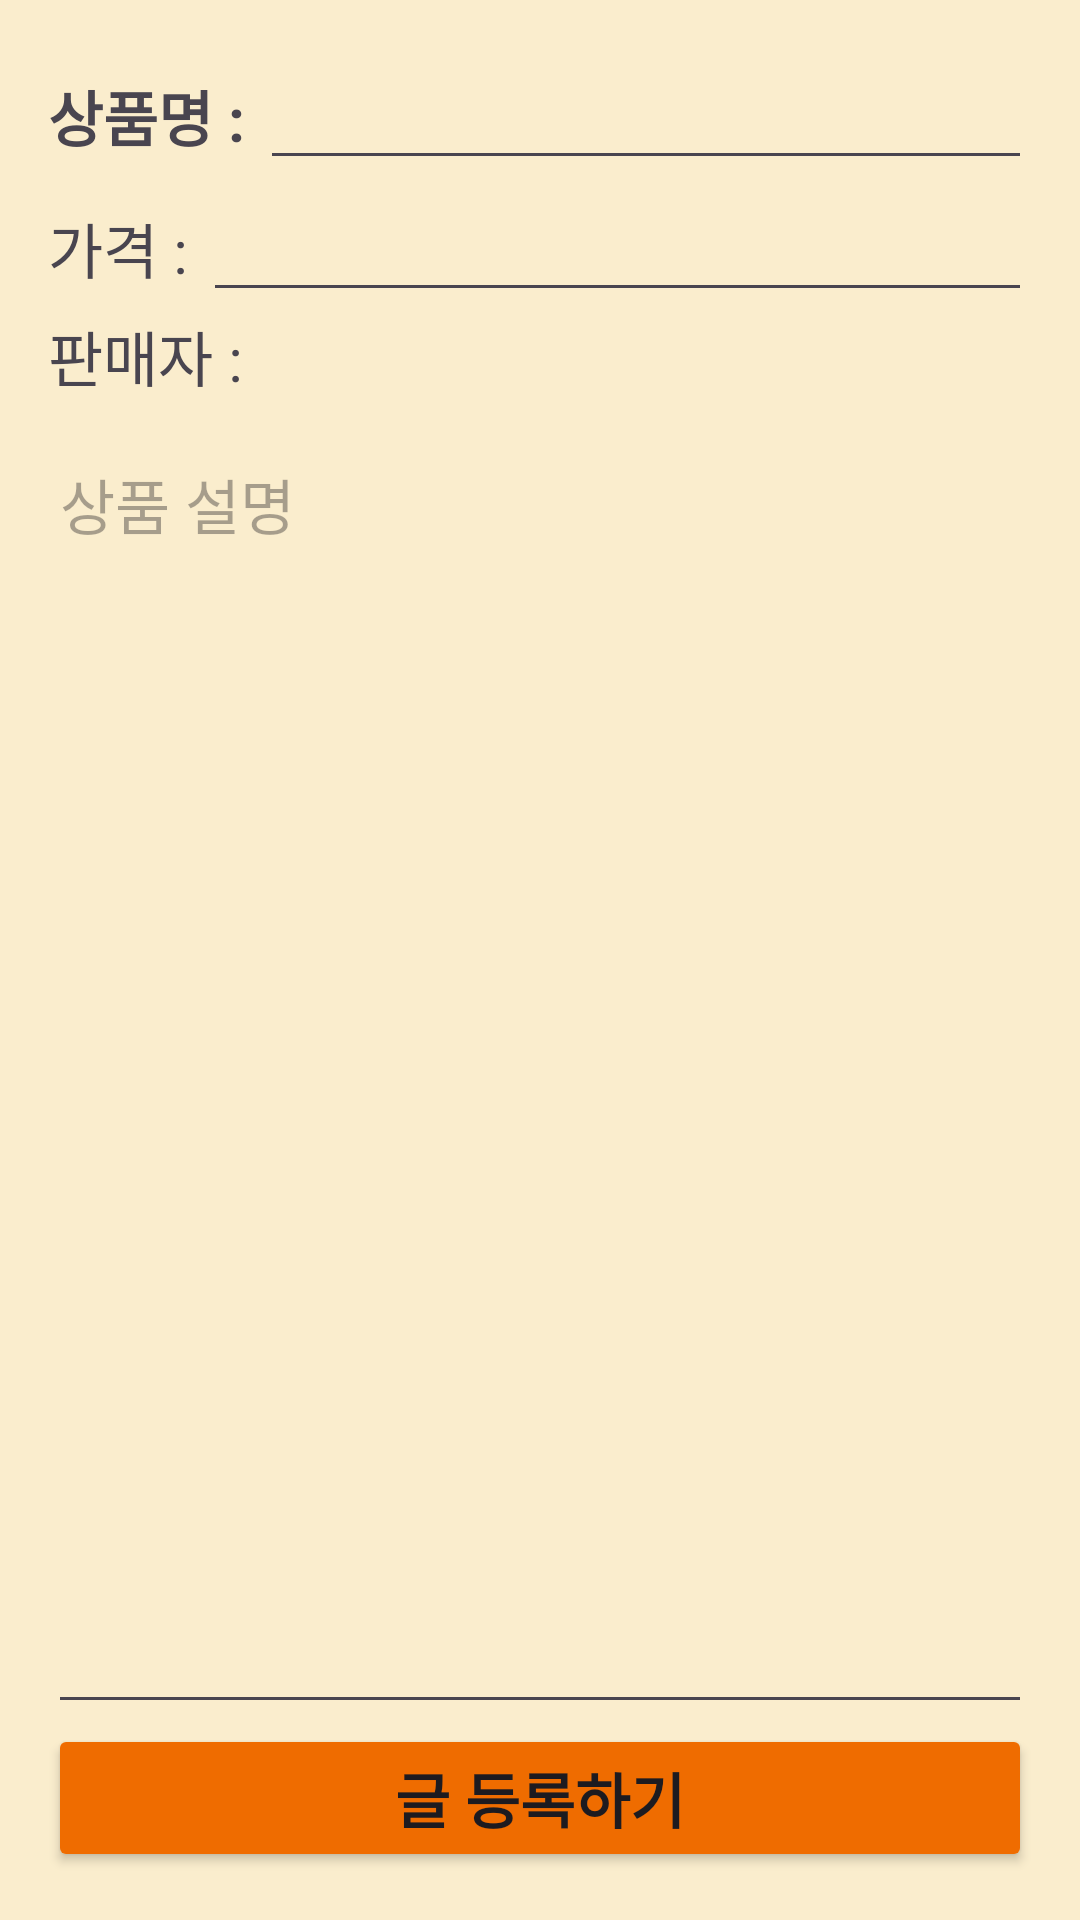

Android layout source for this screen:
<!-- AndroidManifest.xml: application theme Theme.Android_Project -->
<!-- res/layout/making_item.xml -->
<?xml version="1.0" encoding="utf-8"?>
<LinearLayout xmlns:android="http://schemas.android.com/apk/res/android"
    android:layout_width="match_parent"
    android:layout_height="match_parent"
    android:orientation="vertical"
    android:background="#faedcd"
    android:padding="16dp">
    <LinearLayout
        android:layout_width="match_parent"
        android:layout_height="wrap_content"
        android:orientation="horizontal">

        <TextView
            android:id="@+id/textView"
            android:layout_width="wrap_content"
            android:layout_height="wrap_content"
            android:textSize="20sp"
            android:textStyle="bold"
            android:text="상품명 : " />

        <EditText
            android:id="@+id/productName"
            android:layout_width="match_parent"
            android:layout_height="wrap_content"
            android:textSize="20sp"
            android:textStyle="bold" />

    </LinearLayout>
    <LinearLayout
        android:layout_width="match_parent"
        android:layout_height="wrap_content"
        android:orientation="horizontal">

        <TextView
            android:id="@+id/textView2"
            android:layout_width="wrap_content"
            android:layout_height="wrap_content"
            android:textSize="20sp"
            android:text="가격 : " />

        <EditText
            android:id="@+id/productPrice"
            android:layout_width="match_parent"
            android:layout_height="wrap_content"
            android:textSize="20sp" />

    </LinearLayout>

    <LinearLayout
        android:layout_width="match_parent"
        android:layout_height="wrap_content"
        android:orientation="horizontal">

        <TextView
            android:id="@+id/textView3"
            android:layout_width="wrap_content"
            android:layout_height="wrap_content"
            android:textSize="20sp"
            android:text="판매자 : " />

        <TextView
            android:id="@+id/seller"
            android:layout_width="match_parent"
            android:layout_height="wrap_content"
            android:textSize="20sp" />

    </LinearLayout>

    <EditText
        android:id="@+id/productDetail"
        android:gravity="top"
        android:layout_width="match_parent"
        android:layout_height="match_parent"
        android:layout_marginTop="10dp"
        android:layout_weight="1"
        android:hint="상품 설명"
        android:textSize="20sp" />

    <Button
        android:id="@+id/createButton"
        android:layout_width="match_parent"
        android:layout_height="wrap_content"
        android:backgroundTint="#ef6c00"
        android:textStyle="bold"
        android:textSize="20dp"
        android:text="글 등록하기" />

</LinearLayout>
<!-- resources referenced by this layout -->
<resources>
  <style name="Theme.Android_Project" parent="Base.Theme.Android_Project" />
  <style name="Base.Theme.Android_Project" parent="Theme.Material3.DayNight.NoActionBar">
          
          
          <item name="android:statusBarColor">#fb8c00</item>
      </style>
</resources>
